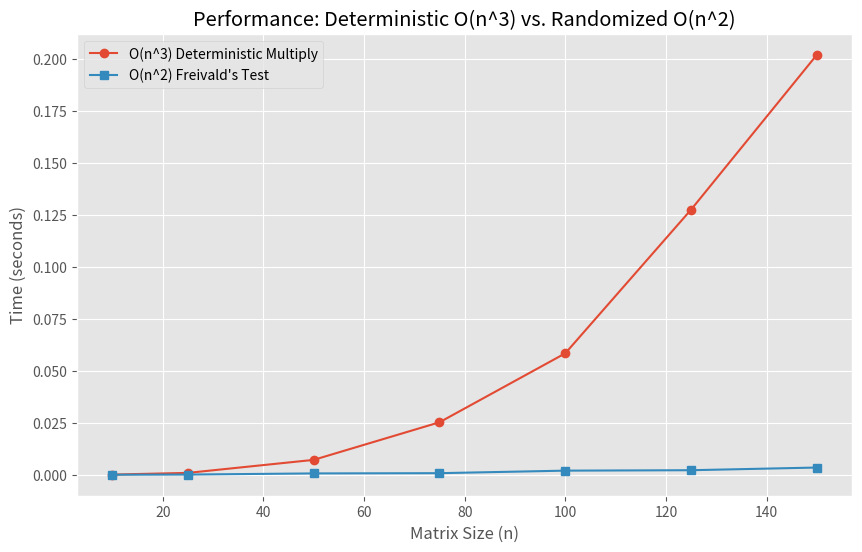

Here is the Python script that generated this plot:
import time
import random
import math
import matplotlib.pyplot as plt

# Set a default style for graphs
plt.style.use('ggplot')

def create_random_matrix(n, m=None, max_val=9):
    """
    Creates a random n x m matrix with integer values [0, max_val].

    Args:
        n (int): Number of rows.
        m (int, optional): Number of columns. If None, m=n.
        max_val (int): The maximum integer value for a cell.

    Returns:
        list[list[int]]: The n x m matrix.
    """
    if m is None:
        m = n
    matrix = []
    for _ in range(n):
        row = [random.randint(0, max_val) for _ in range(m)]
        matrix.append(row)
    return matrix

def create_random_vector(n):
    """
    Creates a random n x 1 vector with 0s and 1s.

    Args:
        n (int): The dimension of the vector.

    Returns:
        list[list[int]]: The n x 1 vector.
    """
    # Representing as list[list[int]] (n x 1 matrix) for easier multiplication
    vector = [[random.randint(0, 1)] for _ in range(n)]
    return vector

def deterministic_multiply(A, B):
    """
    Performs the standard O(n^3) matrix multiplication (C = A * B).
    Assumes A is n x m and B is m x p.

    Args:
        A (list[list[int]]): The n x m matrix.
        B (list[list[int]]): The m x p matrix.

    Returns:
        list[list[int]]: The resulting n x p matrix C.
    """
    n = len(A)
    m = len(B)
    p = len(B[0])
    
    # Initialize result matrix C with zeros
    C = [[0 for _ in range(p)] for _ in range(n)]

    # O(n^3) implementation
    for i in range(n):
        for j in range(p):
            for k in range(m):
                C[i][j] += A[i][k] * B[k][j]
    return C

print("Baseline functions loaded.")

def matrix_vector_multiply(matrix, vector):
    """
    Performs O(n^2) matrix-vector multiplication (y = M * v).
    Assumes M is n x m and v is m x 1.

    Args:
        matrix (list[list[int]]): The n x m matrix.
        vector (list[list[int]]): The m x 1 vector.

    Returns:
        list[list[int]]: The resulting n x 1 vector y.
    """
    n = len(matrix)
    m = len(matrix[0])
    
    # Check for dimension mismatch
    if m != len(vector):
        raise ValueError("Matrix column count must match vector row count.")
    
    result_vector = [[0] for _ in range(n)]
    
    # O(n^2) implementation
    for i in range(n):
        sum_val = 0
        for k in range(m):
            sum_val += matrix[i][k] * vector[k][0]
        result_vector[i][0] = sum_val
        
    return result_vector

def freivalds_test(A, B, C):
    """
    Performs Freivald's randomized test to check if A * B = C.
    Returns True if A(Br) == Cr, False otherwise.
    Assumes A, B, C are n x n matrices.

    Args:
        A (list[list[int]]): The n x n matrix.
        B (list[list[int]]): The n x n matrix.
        C (list[list[int]]): The n x n matrix.

    Returns:
        bool: True if the test passes, False otherwise.
    """
    n = len(A)
    
    # 1. Generate random n x 1 vector r (list of lists)
    r = create_random_vector(n)
    
    # 2. Compute P_1 = B * r  (O(n^2))
    Br = matrix_vector_multiply(B, r)
    
    # 3. Compute P_2 = A * P_1 = A * (B * r)  (O(n^2))
    ABr = matrix_vector_multiply(A, Br)
    
    # 4. Compute P_3 = C * r  (O(n^2))
    Cr = matrix_vector_multiply(C, r)
    
    # 5. Compare P_2 and P_3  (O(n))
    # Note: We are comparing both as n x 1 vectors
    return ABr == Cr

print("Freivald's Test functions loaded.")

def k_freivalds_test(A, B, C, k):
    """
    Runs Freivald's test k times to decrease error probability to <= (1/2)^k.

    Args:
        A (list[list[int]]): The n x n matrix.
        B (list[list[int]]): The n x n matrix.
        C (list[list[int]]): The n x n matrix.
        k (int): The number of iterations.

    Returns:
        bool: True if all k tests pass, False if any test fails.
    """
    for _ in range(k):
        if not freivalds_test(A, B, C):
            # If any test fails, we are 100% certain A*B != C
            return False
    # If all k tests passed, we are highly confident A*B = C
    return True

print("Bonus K-Freivald's Test loaded.")

n_sizes = [10, 25, 50, 75, 100, 125, 150]
# Warning: O(n^3) is very slow! n=200+ can take a long time in Python.
# Start with smaller n and increase if you have time.

times_n3 = [] # O(n^3) deterministic multiply
times_n2 = [] # O(n^2) Freivald's test

print("Running Experiment 1: Performance Benchmark...")

for n in n_sizes:
    print(f"  Testing n = {n}...")
    # 1. Create data
    A = create_random_matrix(n)
    B = create_random_matrix(n)
    
    # 2. Time O(n^3) algorithm
    start_time = time.perf_counter()
    C = deterministic_multiply(A, B)
    end_time = time.perf_counter()
    times_n3.append(end_time - start_time)
    
    # 3. Time O(n^2) algorithm
    # We test on a 'correct' C matrix, as this is the worst-case 
    # (it can't exit early if it finds a mismatch).
    start_time = time.perf_counter()
    freivalds_test(A, B, C)
    end_time = time.perf_counter()
    times_n2.append(end_time - start_time)

print("Experiment 1 Complete.")

# Plotting the results for Experiment 1
plt.figure(figsize=(10, 6))
plt.plot(n_sizes, times_n3, 'o-', label='O(n^3) Deterministic Multiply')
plt.plot(n_sizes, times_n2, 's-', label="O(n^2) Freivald's Test")

plt.xlabel("Matrix Size (n)")
plt.ylabel("Time (seconds)")
plt.title("Performance: Deterministic O(n^3) vs. Randomized O(n^2)")
plt.legend()
plt.grid(True)
plt.show()

print("Running Experiment 2: Error Probability...")

N_TRIALS = 1000
MATRIX_SIZE = 50  # A size that is quick to compute

# 1. Create A, B, and the CORRECT C
A = create_random_matrix(MATRIX_SIZE)
B = create_random_matrix(MATRIX_SIZE)
C_correct = deterministic_multiply(A, B)

# 2. Create an INCORRECT C' by modifying one cell
# We must copy it, otherwise C_incorrect and C_correct point to the same list
C_incorrect = [row[:] for row in C_correct]
C_incorrect[0][0] = C_incorrect[0][0] + 1 # Guaranteed to be wrong

# 3. Run the test N_TRIALS times and count detections
detections = 0
for _ in range(N_TRIALS):
    if not freivalds_test(A, B, C_incorrect):
        # The test returned False, meaning it correctly detected the error
        detections += 1
        
detection_rate = (detections / N_TRIALS) * 100

print(f"Experiment 2 Complete.")
print(f"  Total Trials: {N_TRIALS}")
print(f"  Errors Detected (returned False): {detections}")
print(f"  Observed Detection Rate: {detection_rate:.1f}%")

print("Running Bonus Experiment: k-Iterations Test...")

K = 10
K_TRIALS = 100 # We only need 100, we expect 0 failures

false_positives = 0

# We use the same A, B, and C_incorrect from Experiment 2
for _ in range(K_TRIALS):
    if k_freivalds_test(A, B, C_incorrect, K):
        # The test returned True, meaning it FAILED to detect the error
        false_positives += 1

print(f"Bonus Experiment Complete.")
print(f"  k = {K} (Error chance <= {1/2**K:.6f})")
print(f"  Total Trials: {K_TRIALS}")
print(f"  False Positives (failures): {false_positives}")